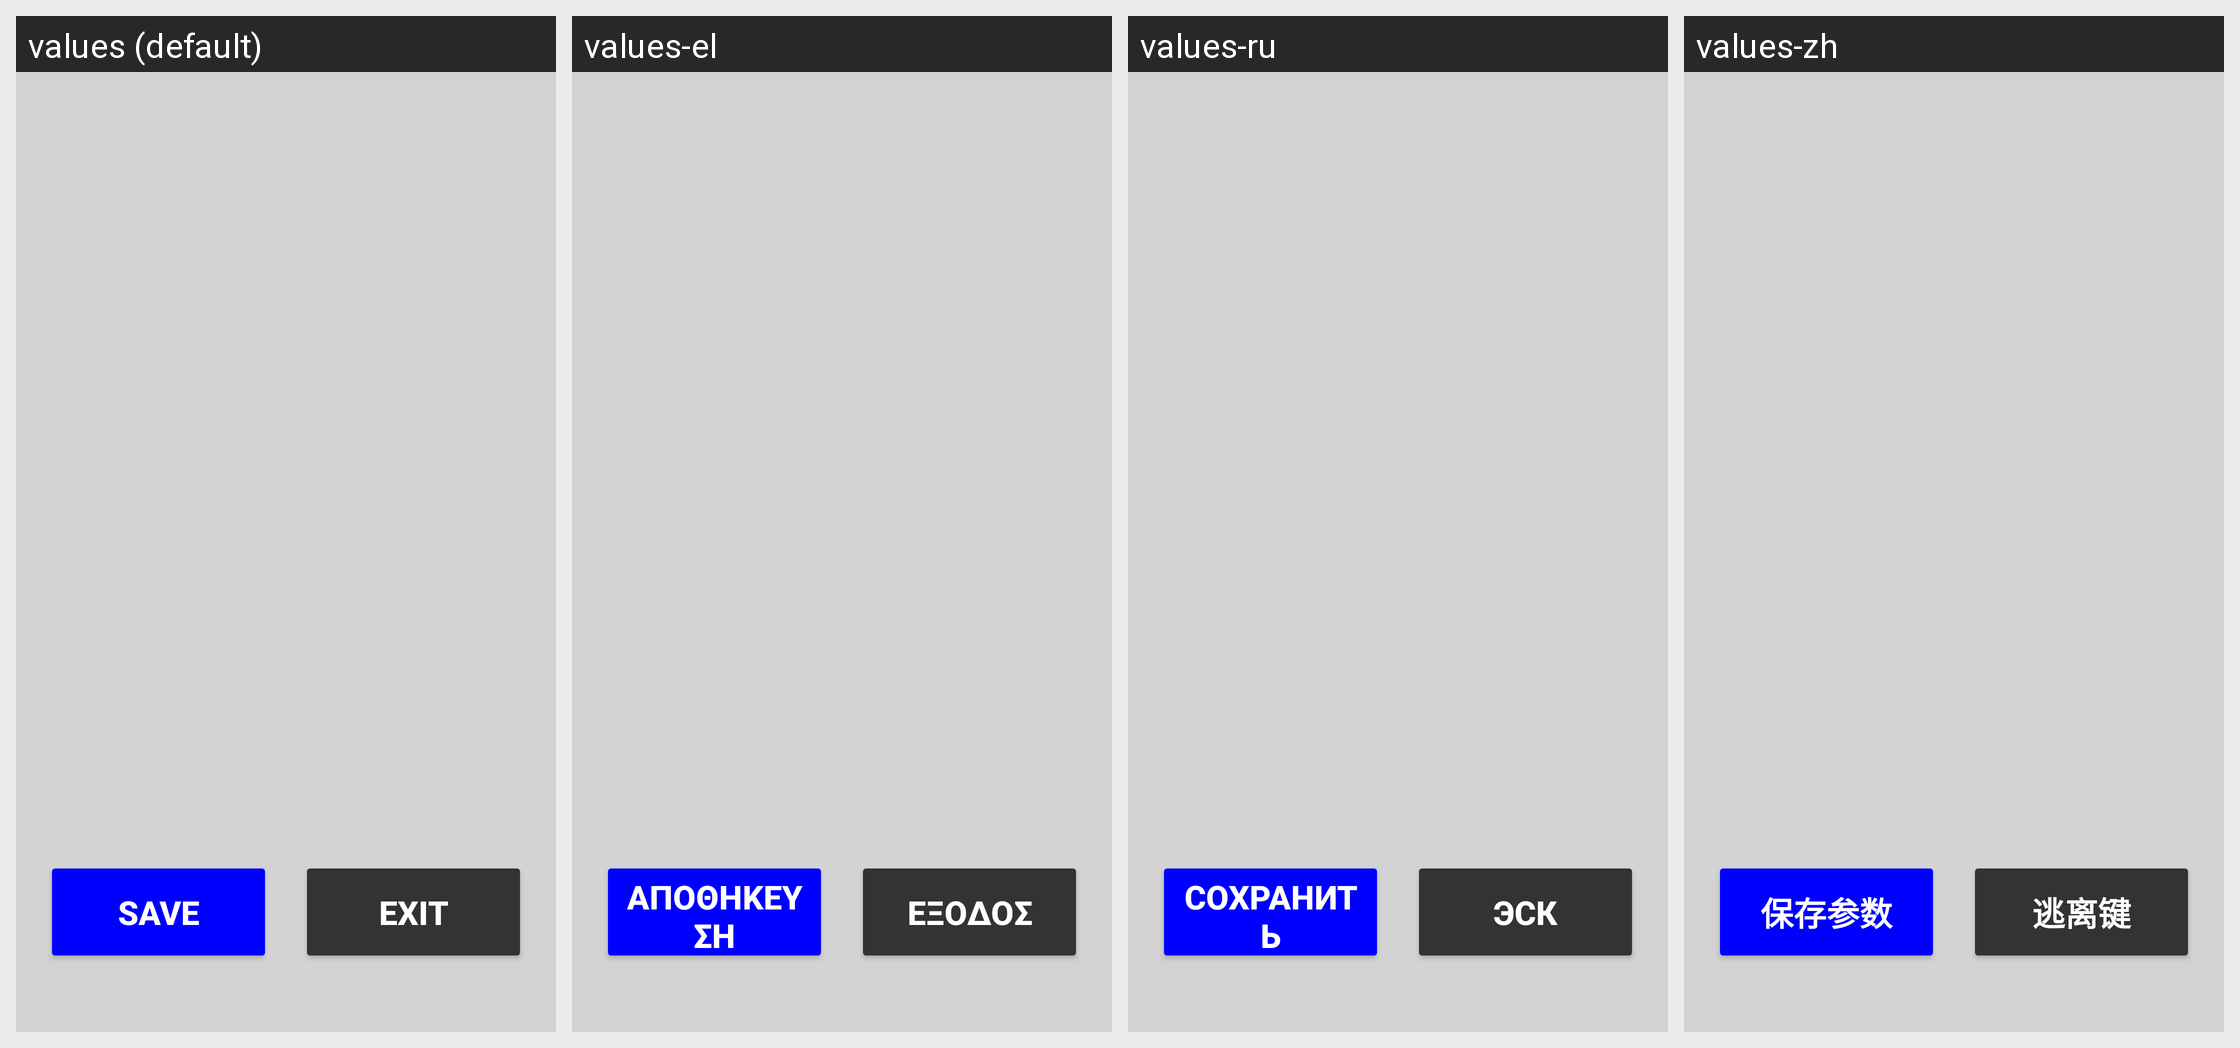

Locale-by-locale string values for the Android screen shown in this grid:
Android screen res/layout/dialog_epsg_7.xml rendered under 4 locales, left to right: values (default), values-el, values-ru, values-zh. Device: Nexus 5 (rendered at 1080×1920; each locale shown at half size, 540×960, under a caption strip naming it); theme Theme.Stx_dig.
Other locales in the repository, not shown: values-cs, values-da, values-de, values-en, values-es, values-fi, values-fr, values-is, values-it, values-ja, values-ko, values-nl-rNL, values-no, values-pt, values-ro-rRO, values-sv.
Strings drawn on this screen, with the default value and each locale's value (text and hints the layout hard-codes, and strings that could not be matched under every locale, appear in the picture but are not listed):

save
  values: SAVE
  values-el: ΑΠΟΘΗΚΕΥΣΗ
  values-ru: СОХРАНИТЬ
  values-zh: 保存参数

exit
  values: EXIT
  values-el: ΕΞΟΔΟΣ
  values-ru: ЭСК
  values-zh: 逃离键
